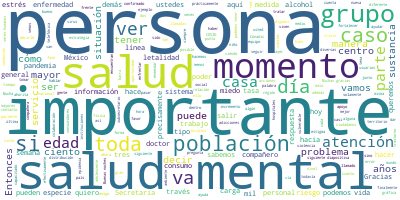

Data behind this chart, as committed beside it:
Participante, Texto, Sentimiento, Palabras, Dia, Mes, Anio
JOSE LUIS ALOMIA ZEGARRA, Muy buenas tardes a todas y todos., 0.0, 7, 10, 04, 2020
JOSE LUIS ALOMIA ZEGARRA, Como ya es costumbre, empezamos siempre …, 0.0, 86, 10, 04, 2020
JOSE LUIS ALOMIA ZEGARRA, La tasa de letalidad en 6.1 por ciento, …, 0.0, 51, 10, 04, 2020
JOSE LUIS ALOMIA ZEGARRA, En el siguiente gráfico vamos a ver una …, 0.0, 115, 10, 04, 2020
JOSE LUIS ALOMIA ZEGARRA, En la siguiente diapositiva veremos nues…, 0.0, 66, 10, 04, 2020
JOSE LUIS ALOMIA ZEGARRA, Podemos ver, como siempre, nuestra distr…, 0.0, 42, 10, 04, 2020
JOSE LUIS ALOMIA ZEGARRA, En la siguiente vemos esta misma distrib…, 0.0, 84, 10, 04, 2020
JOSE LUIS ALOMIA ZEGARRA, La tasa de incidencia nacional es de tre…, 0.0, 54, 10, 04, 2020
JOSE LUIS ALOMIA ZEGARRA, En la siguiente diapositiva vamos a ver …, 0.0, 33, 10, 04, 2020
JOSE LUIS ALOMIA ZEGARRA, Aquí es importante, si ustedes notan en …, 0.0, 32, 10, 04, 2020
JOSE LUIS ALOMIA ZEGARRA, Aquí le damos un especial agradecimiento…, 0.0, 46, 10, 04, 2020
JOSE LUIS ALOMIA ZEGARRA, Ahora, es importante resaltar que, si us…, 0.0, 66, 10, 04, 2020
JOSE LUIS ALOMIA ZEGARRA, Esto en su momento demostrándonos que la…, 0.0, 77, 10, 04, 2020
JOSE LUIS ALOMIA ZEGARRA, Aquí tenemos también la distribución de …, 0.0, 97, 10, 04, 2020
JOSE LUIS ALOMIA ZEGARRA, En la siguiente diapositiva vemos precis…, 0.0, 91, 10, 04, 2020
JOSE LUIS ALOMIA ZEGARRA, Seis por ciento lamentablemente han perd…, 0.0, 66, 10, 04, 2020
JOSE LUIS ALOMIA ZEGARRA, En la siguiente diapositiva vemos una nu…, 0.0, 29, 10, 04, 2020
JOSE LUIS ALOMIA ZEGARRA, Vean ustedes que hemos definido tres gru…, 0.0, 8, 10, 04, 2020
JOSE LUIS ALOMIA ZEGARRA, Menores de 25 años, que son básicamente …, 0.0, 18, 10, 04, 2020
JOSE LUIS ALOMIA ZEGARRA, El grupo de 25 a 59 años, que es un grup…, 0.0, 41, 10, 04, 2020
JOSE LUIS ALOMIA ZEGARRA, Y marcamos a los 60 años precisamente co…, 0.0, 48, 10, 04, 2020
JOSE LUIS ALOMIA ZEGARRA, Y vean ustedes, para el riesgo de, en es…, 0.0, 45, 10, 04, 2020
JOSE LUIS ALOMIA ZEGARRA, Pero vean ustedes la letalidad para las …, 0.0, 61, 10, 04, 2020
JOSE LUIS ALOMIA ZEGARRA, Entonces, de ahí siempre el mensaje, si …, 0.0, 74, 10, 04, 2020
JOSE LUIS ALOMIA ZEGARRA, Finalmente, en las últimas diapositivas,…, 0.0, 60, 10, 04, 2020
JOSE LUIS ALOMIA ZEGARRA, Y en la última diapositiva vemos nuestra…, 0.0, 26, 10, 04, 2020
JOSE LUIS ALOMIA ZEGARRA, Vean ustedes en la carga incidente, que …, 0.0, 67, 10, 04, 2020
JOSE LUIS ALOMIA ZEGARRA, Sería todo el momento, subsecretario., 0.0, 5, 10, 04, 2020
HUGO LOPEZ-GATELL RAMIREZ, Gracias, doctor Alomía., 0.0, 3, 10, 04, 2020
HUGO LOPEZ-GATELL RAMIREZ, Entonces le vamos a pasar la palabra a n…, 0.0, 29, 10, 04, 2020
JUAN MANUEL QUIJADA GAYTAN, Muchas gracias. Con su permiso, subsecre…, 0.0, 6, 10, 04, 2020
JUAN MANUEL QUIJADA GAYTAN, Estamos en un momento único en nuestras …, 0.0, 43, 10, 04, 2020
JUAN MANUEL QUIJADA GAYTAN, Estamos preparando todos los profesional…, 0.0, 30, 10, 04, 2020
JUAN MANUEL QUIJADA GAYTAN, Queremos volver de esto más fuertes, más…, 0.0, 19, 10, 04, 2020
JUAN MANUEL QUIJADA GAYTAN, La salud mental es definida por el estad…, 0.0, 41, 10, 04, 2020
JUAN MANUEL QUIJADA GAYTAN, Estas habilidades nos van a ayudar a tra…, 0.0, 39, 10, 04, 2020
JUAN MANUEL QUIJADA GAYTAN, ¿Y cómo cuidarla?, 0.0, 3, 10, 04, 2020
JUAN MANUEL QUIJADA GAYTAN, A nivel físico cuidar el sueño es algo f…, 0.0, 51, 10, 04, 2020
JUAN MANUEL QUIJADA GAYTAN, Nuestra salud mental se va a fortalecer …, 0.0, 37, 10, 04, 2020
JUAN MANUEL QUIJADA GAYTAN, Y a nivel social el poder comunicarnos d…, 0.0, 21, 10, 04, 2020
JUAN MANUEL QUIJADA GAYTAN, Hay algo bien importante aquí: el miedo.…, 0.0, 72, 10, 04, 2020
JUAN MANUEL QUIJADA GAYTAN, Y antes de cederle la palabra a mis comp…, 0.0, 20, 10, 04, 2020
JUAN MANUEL QUIJADA GAYTAN, Sabemos que a esta hora todavía hay much…, 0.0, 58, 10, 04, 2020
JUAN MANUEL QUIJADA GAYTAN, Pero les queremos reconocer a cada uno d…, 0.0, 27, 10, 04, 2020
JUAN MANUEL QUIJADA GAYTAN, También queremos decirles a los niños qu…, 0.0, 28, 10, 04, 2020
JUAN MANUEL QUIJADA GAYTAN, A los adolescentes les pedimos tranquili…, 0.0, 27, 10, 04, 2020
JUAN MANUEL QUIJADA GAYTAN, Eso es lo que queremos para los niños, p…, 0.0, 33, 10, 04, 2020
JUAN MANUEL QUIJADA GAYTAN, Si alguien tiene un problema, por favor,…, 0.0, 57, 10, 04, 2020
JUAN MANUEL QUIJADA GAYTAN, Le paso la palabra a la doctora Lorena R…, 0.0, 9, 10, 04, 2020
LORENA RODRIGUEZ-BORES RAMIREZ, Bueno, con su permiso. Buenas noches a t…, 0.0, 11, 10, 04, 2020
LORENA RODRIGUEZ-BORES RAMIREZ, Como estábamos precisamente comentando, …, 0.0, 21, 10, 04, 2020
LORENA RODRIGUEZ-BORES RAMIREZ, Entonces, por ello dentro de la respuest…, 0.0, 75, 10, 04, 2020
LORENA RODRIGUEZ-BORES RAMIREZ, La idea de esta estrategia es que sean a…, 0.0, 24, 10, 04, 2020
LORENA RODRIGUEZ-BORES RAMIREZ, La población a la que se dirige es a tod…, 0.0, 41, 10, 04, 2020
LORENA RODRIGUEZ-BORES RAMIREZ, Se cuenta con cinco componentes esencial…, 0.0, 6, 10, 04, 2020
LORENA RODRIGUEZ-BORES RAMIREZ, Primero está la atención primaria a la s…, 0.0, 40, 10, 04, 2020
LORENA RODRIGUEZ-BORES RAMIREZ, Se va a dar atención, diversas atencione…, 0.0, 70, 10, 04, 2020
LORENA RODRIGUEZ-BORES RAMIREZ, En la atención hospitalaria, ya en los h…, 0.0, 72, 10, 04, 2020
LORENA RODRIGUEZ-BORES RAMIREZ, Y por supuesto también la atención a la …, 0.0, 68, 10, 04, 2020
LORENA RODRIGUEZ-BORES RAMIREZ, Las consecuencias sicológicas en las que…, 0.0, 63, 10, 04, 2020
... 123 more rows
